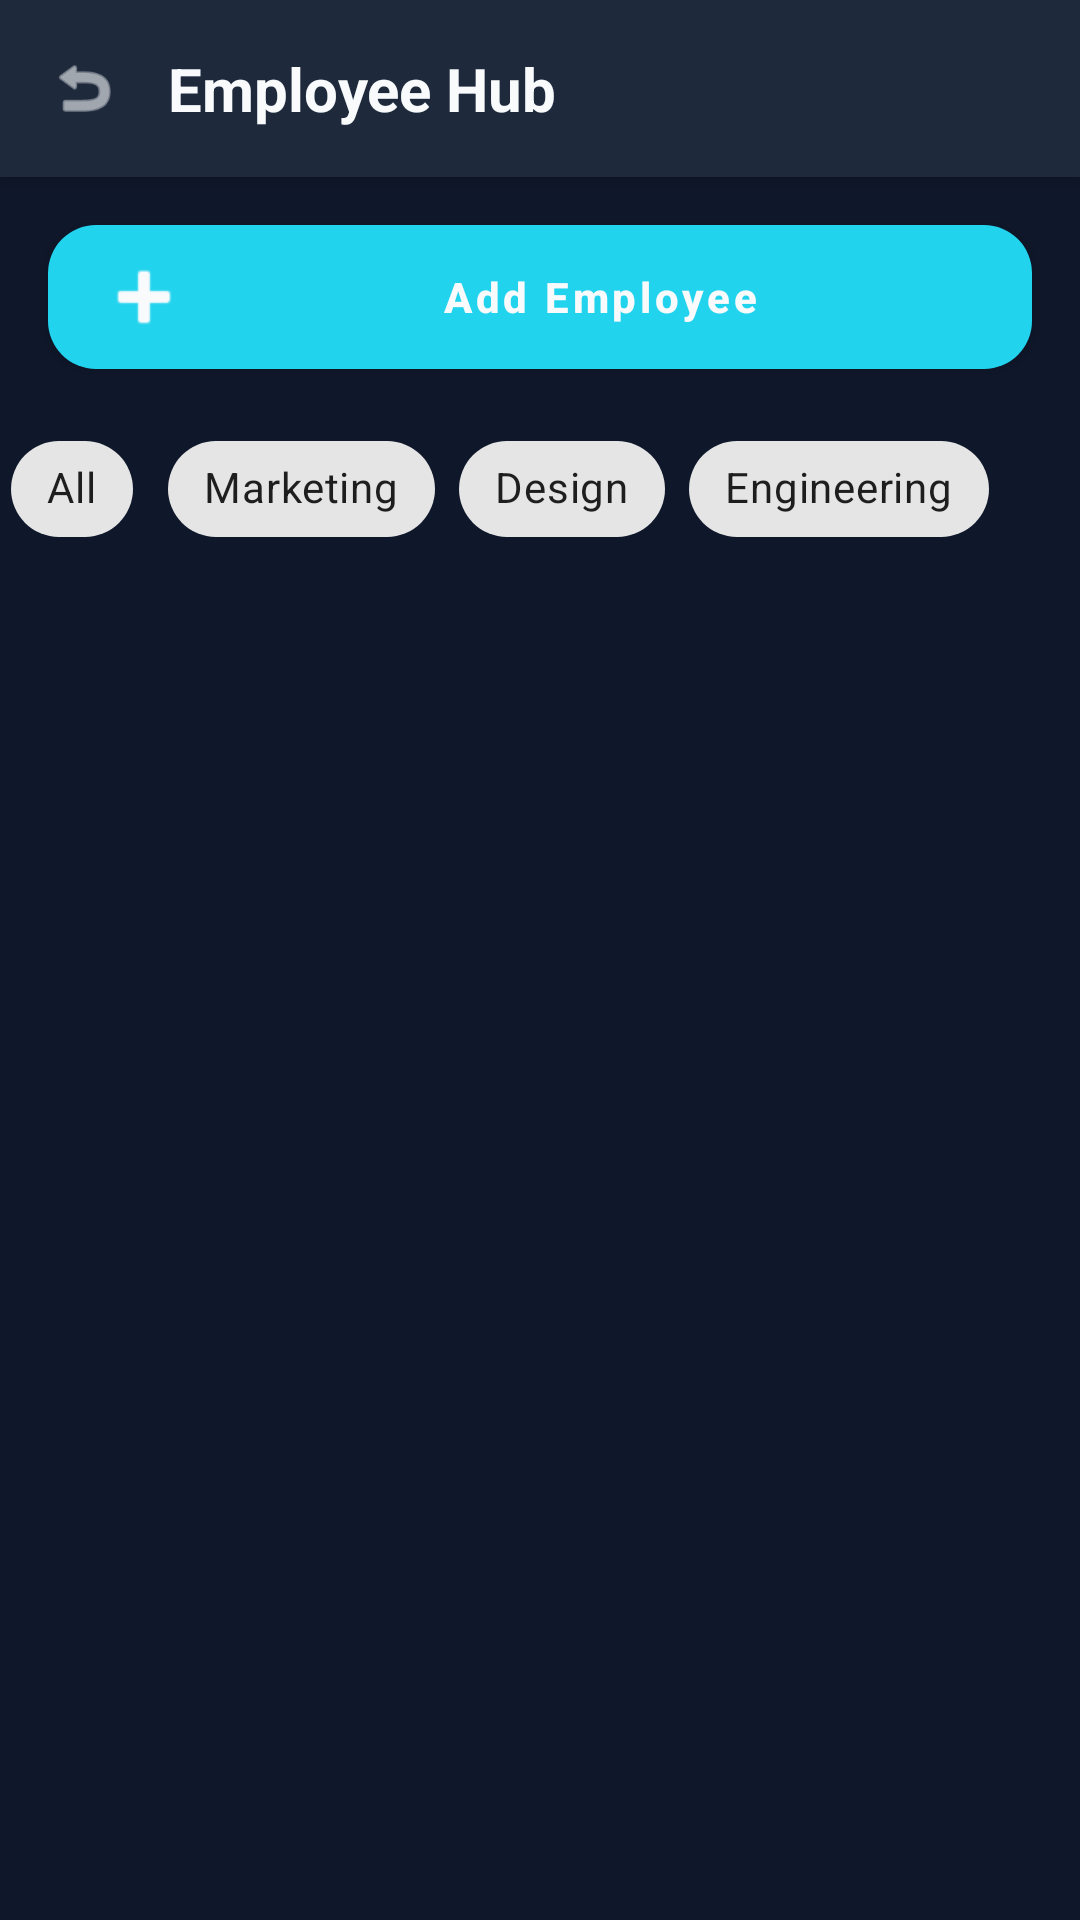

Layout XML and referenced resources for this Android screen:
<!-- AndroidManifest.xml: application theme Theme.WorkPulse -->
<!-- res/layout/activity_employee_hub.xml -->
<?xml version="1.0" encoding="utf-8"?>
<LinearLayout xmlns:android="http://schemas.android.com/apk/res/android"
    xmlns:app="http://schemas.android.com/apk/res-auto"
    android:layout_width="match_parent"
    android:layout_height="match_parent"
    android:background="@color/dark_bg"
    android:orientation="vertical">

    
    <LinearLayout
        android:layout_width="match_parent"
        android:layout_height="wrap_content"
        android:background="@color/card_bg"
        android:elevation="4dp"
        android:gravity="center_vertical"
        android:orientation="horizontal"
        android:padding="16dp">

        <ImageView
            android:id="@+id/ivBack"
            android:layout_width="24dp"
            android:layout_height="24dp"
            android:src="@android:drawable/ic_menu_revert"
            app:tint="@color/white" />

        <TextView
            android:layout_width="0dp"
            android:layout_height="wrap_content"
            android:layout_marginStart="16dp"
            android:layout_weight="1"
            android:text="@string/employee_hub"
            android:textColor="@color/white"
            android:textSize="20sp"
            android:textStyle="bold" />
    </LinearLayout>

    
    <com.google.android.material.button.MaterialButton
        android:id="@+id/btnAddEmployee"
        android:layout_width="match_parent"
        android:layout_height="wrap_content"
        android:layout_marginHorizontal="16dp"
        android:layout_marginTop="16dp"
        android:text="Add Employee"
        app:icon="@android:drawable/ic_input_add"
        style="@style/ButtonPrimary" />

    
    <com.google.android.material.chip.ChipGroup
        android:layout_width="match_parent"
        android:layout_height="wrap_content"
        android:layout_marginTop="16dp"
        android:gravity="center"
        app:singleLine="true"
        app:singleSelection="true">

        <com.google.android.material.chip.Chip
            android:id="@+id/chipAll"
            style="@style/Widget.MaterialComponents.Chip.Filter"
            android:layout_width="wrap_content"
            android:layout_height="wrap_content"
            android:text="All" />

        <com.google.android.material.chip.Chip
            android:id="@+id/chipMarketing"
            style="@style/Widget.MaterialComponents.Chip.Filter"
            android:layout_width="wrap_content"
            android:layout_height="wrap_content"
            android:text="Marketing" />

        <com.google.android.material.chip.Chip
            android:id="@+id/chipDesign"
            style="@style/Widget.MaterialComponents.Chip.Filter"
            android:layout_width="wrap_content"
            android:layout_height="wrap_content"
            android:text="Design" />

        <com.google.android.material.chip.Chip
            android:id="@+id/chipEngineering"
            style="@style/Widget.MaterialComponents.Chip.Filter"
            android:layout_width="wrap_content"
            android:layout_height="wrap_content"
            android:text="Engineering" />

    </com.google.android.material.chip.ChipGroup>

    
    <androidx.recyclerview.widget.RecyclerView
        android:id="@+id/rvEmployees"
        android:layout_width="match_parent"
        android:layout_height="match_parent"
        android:layout_marginTop="8dp"
        android:padding="8dp" />

</LinearLayout>
<!-- resources referenced by this layout -->
<resources>
  <color name="card_bg">#1E293B</color>
  <color name="dark_bg">@color/bg_dark</color>
  <color name="white">#F8FAFC</color>
  <string name="employee_hub">Employee Hub</string>
  <style name="ButtonPrimary" parent="Widget.MaterialComponents.Button">
          <item name="android:textColor">@color/white</item>
          <item name="backgroundTint">@color/primary_main</item>
          <item name="cornerRadius">16dp</item>
          <item name="android:insetTop">0dp</item>
          <item name="android:insetBottom">0dp</item>
          <item name="android:textAllCaps">false</item>
          <item name="android:textStyle">bold</item>
      </style>
  <style name="Theme.WorkPulse" parent="Theme.MaterialComponents.DayNight.NoActionBar">
          
          <item name="colorPrimary">@color/primary_main</item>
          <item name="colorPrimaryVariant">@color/primary_dark</item>
          <item name="colorOnPrimary">@color/white</item>
          
          <item name="colorSecondary">@color/accent_main</item>
          <item name="colorSecondaryVariant">@color/cyan_500</item>
          <item name="colorOnSecondary">@color/black</item>
          
          
          <item name="android:statusBarColor">@color/dark_bg</item>
          <item name="android:windowBackground">@color/dark_bg</item>
      </style>
  <color name="bg_dark">#0F172A</color>
  <color name="primary_main">@color/neon_cyan</color>
  <color name="primary_dark">#0E7490</color>
  <color name="accent_main">@color/neon_purple</color>
  <color name="cyan_500">@color/neon_cyan</color>
  <color name="black">#020617</color>
  <color name="neon_cyan">#22D3EE</color>
  <color name="neon_purple">#C084FC</color>
</resources>
